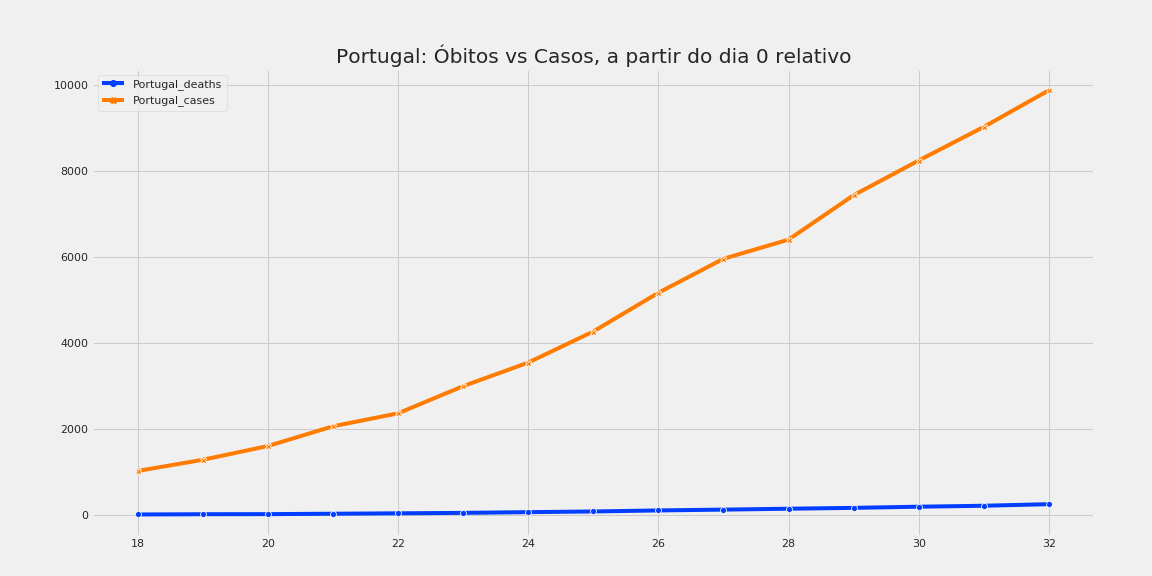

Source data for this figure (header and first rows):
, Portugal_deaths, Portugal_cases
18, 6.0, 1020
19, 12.0, 1280
20, 14.0, 1600
21, 23.0, 2060
22, 33.0, 2362
23, 43.0, 2995
24, 60.0, 3544
25, 76.0, 4268
26, 100.0, 5170
27, 119.0, 5962
28, 140.0, 6408
29, 160.0, 7443
30, 187.0, 8251
31, 209.0, 9034
32, 246.0, 9886
